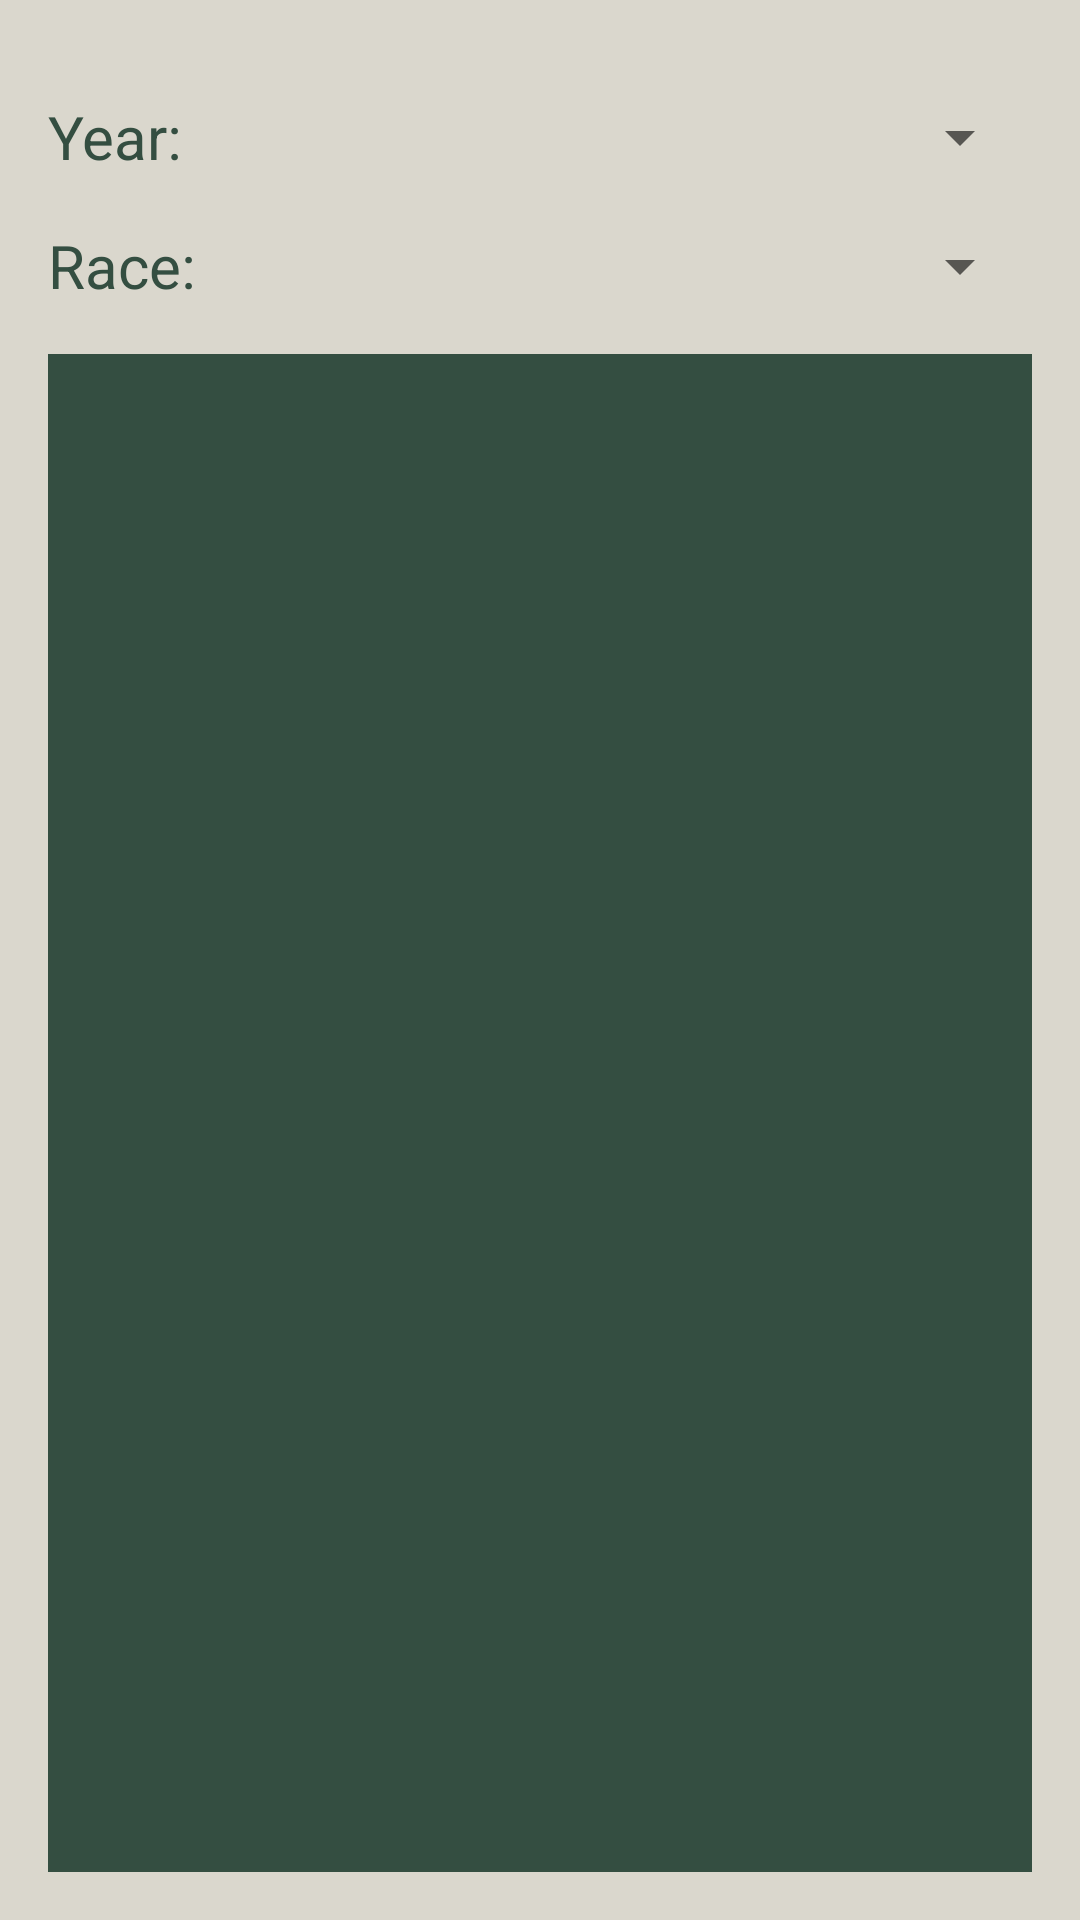

This screen was rendered from an Android layout file. Write that file and the resources it references.
<!-- AndroidManifest.xml: application theme Theme.F1HistoricalStandings -->
<!-- res/layout/activity_main.xml -->
<?xml version="1.0" encoding="utf-8"?>
<androidx.constraintlayout.widget.ConstraintLayout xmlns:android="http://schemas.android.com/apk/res/android"
    xmlns:app="http://schemas.android.com/apk/res-auto"
    xmlns:tools="http://schemas.android.com/tools"
    android:layout_width="match_parent"
    android:layout_height="match_parent"
    android:background="@color/secondary"
    android:backgroundTint="@color/secondary"
    android:theme="@style/Theme.F1HistoricalStandings"
    tools:context=".MainActivity">

    <Spinner
        android:id="@+id/spinnerRace"
        android:layout_width="0dp"
        android:layout_height="wrap_content"
        android:layout_marginEnd="16dp"
        android:textColor="@color/primary"
        android:textSize="16sp"
        app:layout_constraintBottom_toBottomOf="@+id/textView2"
        app:layout_constraintEnd_toEndOf="parent"
        app:layout_constraintStart_toStartOf="@+id/guideline5"
        app:layout_constraintTop_toTopOf="@+id/textView2" />

    <Spinner
        android:id="@+id/spinnerYear"
        android:layout_width="0dp"
        android:layout_height="wrap_content"
        android:layout_marginEnd="16dp"
        android:textColor="@color/primary"
        android:textSize="16sp"
        app:layout_constraintBottom_toBottomOf="@+id/textView"
        app:layout_constraintEnd_toEndOf="parent"
        app:layout_constraintStart_toStartOf="@+id/guideline5"
        app:layout_constraintTop_toTopOf="@+id/textView" />

    <TextView
        android:id="@+id/textView"
        android:layout_width="wrap_content"
        android:layout_height="wrap_content"
        android:layout_marginStart="16dp"
        android:layout_marginTop="32dp"
        android:text="@string/year"
        android:textColor="@color/primary"
        android:textSize="20sp"
        app:layout_constraintStart_toStartOf="parent"
        app:layout_constraintTop_toTopOf="parent" />

    <TextView
        android:id="@+id/textView2"
        android:layout_width="wrap_content"
        android:layout_height="wrap_content"
        android:layout_marginStart="16dp"
        android:layout_marginTop="16dp"
        android:text="@string/race"
        android:textColor="@color/primary"
        android:textSize="20sp"
        app:layout_constraintStart_toStartOf="parent"
        app:layout_constraintTop_toBottomOf="@+id/textView" />

    <androidx.recyclerview.widget.RecyclerView
        android:id="@+id/standings"
        android:layout_width="0dp"
        android:layout_height="0dp"
        android:layout_marginStart="16dp"
        android:layout_marginTop="16dp"
        android:layout_marginEnd="16dp"
        android:layout_marginBottom="16dp"
        android:background="@color/primary"
        app:layout_constraintBottom_toBottomOf="parent"
        app:layout_constraintEnd_toEndOf="parent"
        app:layout_constraintHorizontal_bias="1.0"
        app:layout_constraintStart_toStartOf="parent"
        app:layout_constraintTop_toBottomOf="@+id/textView2"
        app:layout_constraintVertical_bias="1.0" />

    <androidx.constraintlayout.widget.Guideline
        android:id="@+id/guideline5"
        android:layout_width="wrap_content"
        android:layout_height="wrap_content"
        android:orientation="vertical"
        app:layout_constraintGuide_percent="0.5" />


</androidx.constraintlayout.widget.ConstraintLayout>
<!-- resources referenced by this layout -->
<resources>
  <color name="primary">#344E41</color>
  <color name="secondary">#DAD7CD</color>
  <string name="race">Race:</string>
  <string name="year">Year:</string>
  <style name="Theme.F1HistoricalStandings" parent="Base.Theme.F1HistoricalStandings" />
  <style name="Base.Theme.F1HistoricalStandings" parent="Theme.AppCompat.Light.DarkActionBar">
          
          
          <item name="colorPrimary">@color/primary</item>
          <item name="colorPrimaryVariant">@color/primary_variant</item>
          <item name="colorOnPrimary">@color/on_primary</item>
  
          <item name="colorSecondary">@color/secondary</item>
          <item name="colorSecondaryVariant">@color/secondary_variant</item>
          <item name="colorOnSecondary">@color/on_secondary</item>
          <item name="android:textColorPrimary">@color/primary</item>
  
      </style>
  <color name="primary_variant">#3A5A40</color>
  <color name="on_primary">#588157</color>
  <color name="secondary_variant">#A3B18A</color>
  <color name="on_secondary">#588157</color>
</resources>
